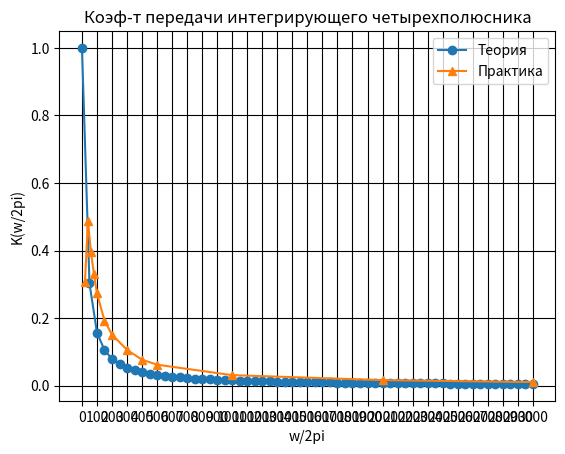

Generate this figure with matplotlib:
import math
import numpy #модуль с массивами и мат. ф-ми
import matplotlib.pyplot as plt #плотит графики

"""
a = numpy.zeros([2,3]) #двумерный массив с нулями
b = numpy.ones([2,3])  #двумерный массив с единицами

print(a)

c = numpy.arange(0,10,0.1) #одномерный массив заполняемый по диапазону
print(c)
"""

#теоретический коэф. усиления
x = numpy.arange(0, 3001, 50)
y =1/((2*10**(-2)*math.pi *x)**2 + 1)**0.5
plt.plot(x, y, marker='o', label='Теория')

#практический коэф. усиления
a = numpy.array([20,40,60,80,100,150,200,300,400,500,1000,2000,3000])
b = numpy.array([5.04/16.4, 8/16.4, 6.48/16.4,5.28/16,4.48/16.4,3.2/16.6,2.48/16.4,1.76/16.6,1.28/16.6,1.02/16.4,
                 0.512/16.4,0.272/16.4,0.176/16.4 ])
print (b)
plt.plot(a, b, marker='^', label='Практика')

plt.xticks(numpy.arange(0,3001,100))
plt.grid(color = 'black')
plt.title('Коэф-т передачи интегрирующего четырехполюсника')
plt.legend(loc='upper right')
plt.xlabel('w/2pi')
plt.ylabel('K(w/2pi)')
plt.show()
#дз поставить anaconda navigator и нарисовать что-нибудь